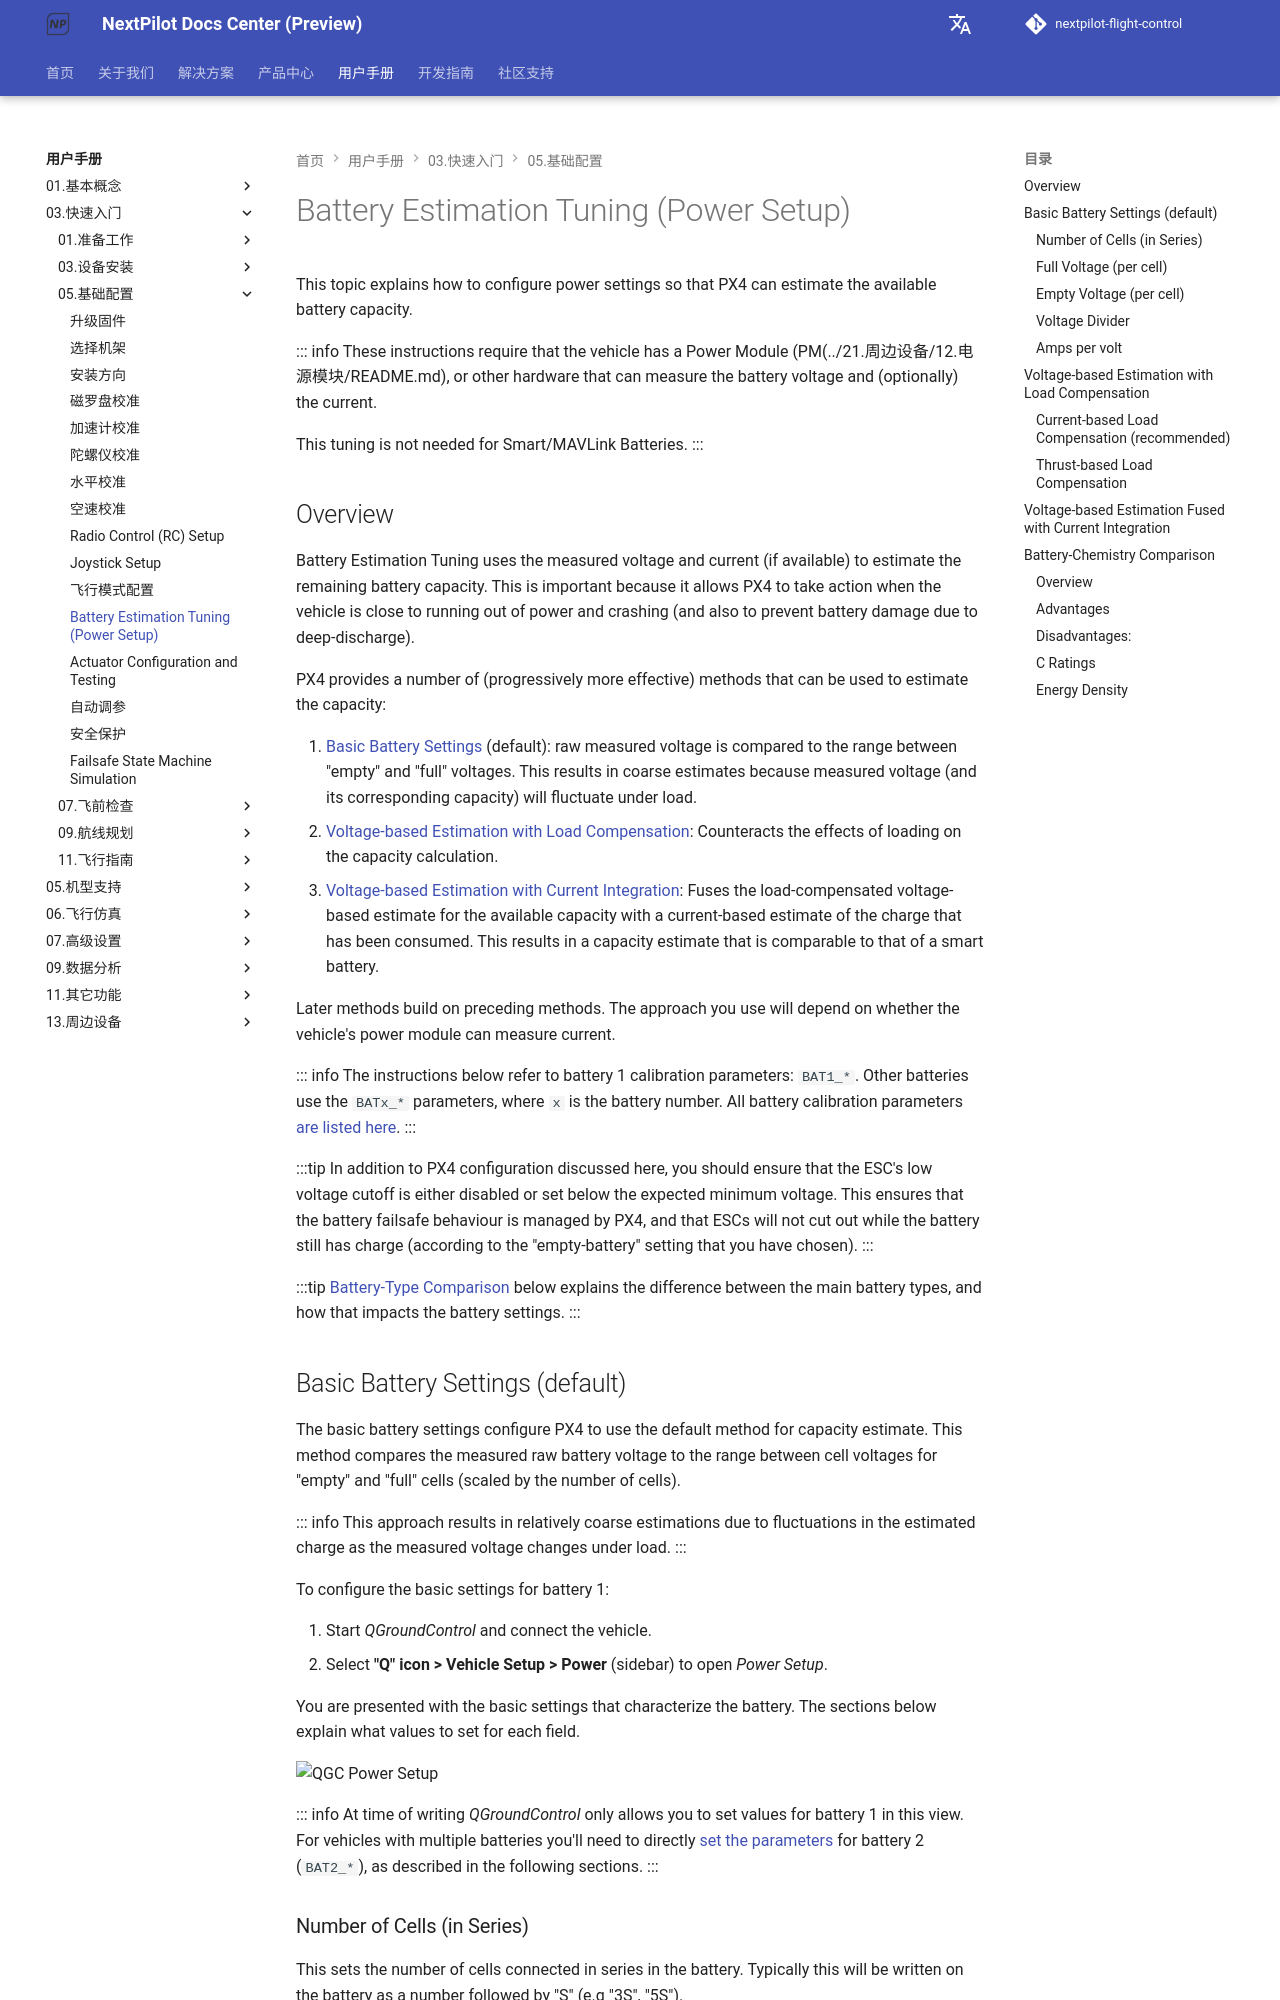

repository: nextpilot/nextpilot-flight-control · page: manual/03.快速入门/05.基础配置/16.battery.html · generator: mkdocs

# Battery Estimation Tuning (Power Setup)

This topic explains how to configure power settings so that PX4 can estimate the available battery capacity.

::: info
These instructions require that the vehicle has a Power Module (PM(../21.周边设备/12.电源模块/README.md), or other hardware that can measure the battery voltage and (optionally) the current.

This tuning is not needed for Smart/MAVLink Batteries.
:::

## Overview

Battery Estimation Tuning uses the measured voltage and current (if available) to estimate the remaining battery capacity.
This is important because it allows PX4 to take action when the vehicle is close to running out of power and crashing (and also to prevent battery damage due to deep-discharge).

PX4 provides a number of (progressively more effective) methods that can be used to estimate the capacity:

1. [Basic Battery Settings](#basic_settings) (default): raw measured voltage is compared to the range between "empty" and "full" voltages.
   This results in coarse estimates because measured voltage (and its corresponding capacity) will fluctuate under load.
1. [Voltage-based Estimation with Load Compensation](#load_compensation): Counteracts the effects of loading on the capacity calculation.
1. [Voltage-based Estimation with Current Integration](#current_integration): Fuses the load-compensated voltage-based estimate for the available capacity with a current-based estimate of the charge that has been consumed.
   This results in a capacity estimate that is comparable to that of a smart battery.

Later methods build on preceding methods.
The approach you use will depend on whether the vehicle's power module can measure current.

::: info
The instructions below refer to battery 1 calibration parameters: `BAT1_*`.
Other batteries use the `BATx_*` parameters, where `x` is the battery number.
All battery calibration parameters [are listed here](../19.高级调参/parameter_reference.md#battery-calibration).
:::

:::tip
In addition to PX4 configuration discussed here, you should ensure that the ESC's low voltage cutoff is either disabled or set below the expected minimum voltage.
This ensures that the battery failsafe behaviour is managed by PX4, and that ESCs will not cut out while the battery still has charge (according to the "empty-battery" setting that you have chosen).
:::

:::tip
[Battery-Type Comparison](#battery-chemistry-comparison) below explains the difference between the main battery types, and how that impacts the battery settings.
:::

<a id="basic_settings"></a>

## Basic Battery Settings (default)

The basic battery settings configure PX4 to use the default method for capacity estimate.
This method compares the measured raw battery voltage to the range between cell voltages for "empty" and "full" cells (scaled by the number of cells).

::: info
This approach results in relatively coarse estimations due to fluctuations in the estimated charge as the measured voltage changes under load.
:::

To configure the basic settings for battery 1:

1. Start _QGroundControl_ and connect the vehicle.
1. Select **"Q" icon > Vehicle Setup > Power** (sidebar) to open _Power Setup_.

You are presented with the basic settings that characterize the battery.
The sections below explain what values to set for each field.

![QGC Power Setup](../../assets/qgc/setup/power/qgc_setup_power_px4.png)

::: info
At time of writing _QGroundControl_ only allows you to set values for battery 1 in this view.
For vehicles with multiple batteries you'll need to directly [set the parameters](../19.高级调参/parameters.md) for battery 2 (`BAT2_*`), as described in the following sections.
:::
